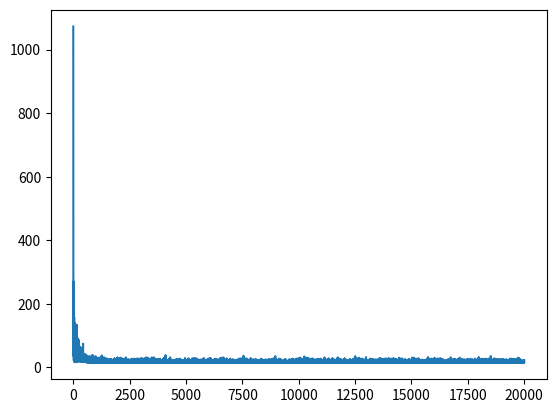

This chart was generated by the following Python code:
import numpy as np
import matplotlib
import matplotlib.pyplot as plt
#action0=left
#action1=up
#action2=right
#action3=down

def environment(stateline, statecolumn, wind, action):
	stateline -= wind[statecolumn]
	if action == 0:
		statecolumn -= 1
	if action == 1:
		stateline -= 1
	if action == 2:
		statecolumn += 1
	if action == 3:
		stateline += 1
	if statecolumn < 0:
		statecolumn = 0
	if statecolumn > 9:
		statecolumn = 9
	if stateline > 6:
		stateline = 6
	if stateline < 0:
		stateline = 0
	return stateline, statecolumn
	



def action_take_random():
	actionrand = np.random.randint(0,4)
	return actionrand



























def play(wind,valuestate,Reward):
	alpha = 0.2
	gamma = 0.5
	stateline = 3
	statecolumn = 0
	time=0
	if np.random.binomial(1,0.1) == 1:
		action = np.random.choice([0,1,2,3])
	else:
		action = np.random.choice([action_ for action_, value_ in enumerate(valuestate[stateline, statecolumn, :]) if value_ == valuestate[stateline, statecolumn, :].max()])
	print('begin')
	while True:
		old_action = action
		#state_action_pair = [stateline, statecolumn, action]
		old_stateline = stateline
		old_statecolumn = statecolumn
		stateline, statecolumn = environment(stateline, statecolumn, wind, action)
		if np.random.binomial(1,0.1) == 1:
			action = np.random.choice([0,1,2,3])
		else:
			action = np.random.choice([action_ for action_, value_ in enumerate(valuestate[stateline, statecolumn, :]) if value_ == valuestate[stateline, statecolumn, :].max()])
		print(stateline,statecolumn,action)
		reward = Reward[stateline, statecolumn]
		time += 1
		valuestate[old_stateline, old_statecolumn, old_action] = valuestate[old_stateline, old_statecolumn, old_action] + alpha * \
			(reward + gamma * valuestate[stateline, statecolumn, action] - valuestate[old_stateline, old_statecolumn, old_action])
		if stateline == 3 and statecolumn == 7:
			return valuestate, time
		


def begin():
	wind = [0,0,0,1,1,1,2,2,1,0]
	valuestate = np.zeros([7,10,4])
	Reward = -1 * np.ones([7,10])
	Reward[3,7] = 0
	lll=[]
	Time=[]
	oldmax=valuestate.max(axis=2)
	tragety=[]
	for i in range(20000):
		valuestate, time = play(wind, valuestate, Reward)
		valueaction = valuestate.max(axis=2)

		Time.append(time)
		lll.append((sum(sum(abs(np.array(oldmax) - np.array(valueaction))))))
		if sum(sum(abs(np.array(oldmax) - np.array(valueaction)))) < 1e-2:
			return valuestate, lll, Time


	return valuestate, lll, Time

if __name__=='__main__':
	valuestate,lll, Time = begin()
	bestaction = valuestate.argmax(axis=2)
	valueaction = valuestate.max(axis=2)
	print(bestaction)
	print(valuestate)
	print(Time)
	plt.plot(Time)
	plt.show()



